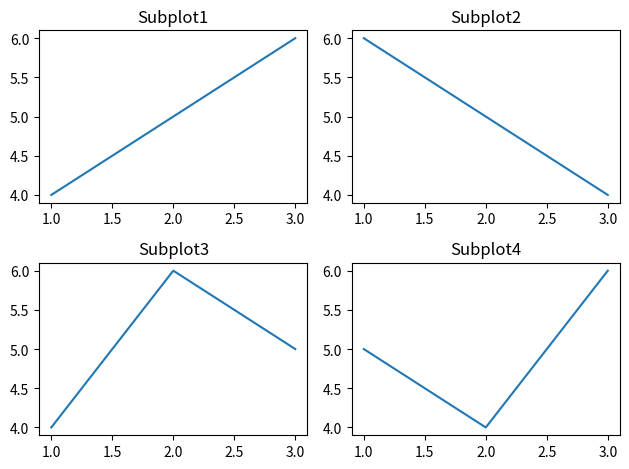

Write Python code to recreate this figure.
import matplotlib.pyplot as mlt
import matplotlib.pyplot as plt
import numpy as np  
figure,axes=plt.subplots(2,2) 
axes[0,0].plot([1,2,3],[4,5,6])
axes[0,0].set_title("Subplot1")
axes[0,1].plot([1,2,3],[6,5,4])
axes[0,1].set_title("Subplot2")
axes[1,0].plot([1,2,3],[4,6,5])
axes[1,0].set_title("Subplot3")
axes[1,1].plot([1,2,3],[5,4,6])
axes[1,1].set_title("Subplot4")
plt.tight_layout()
plt.show() 
